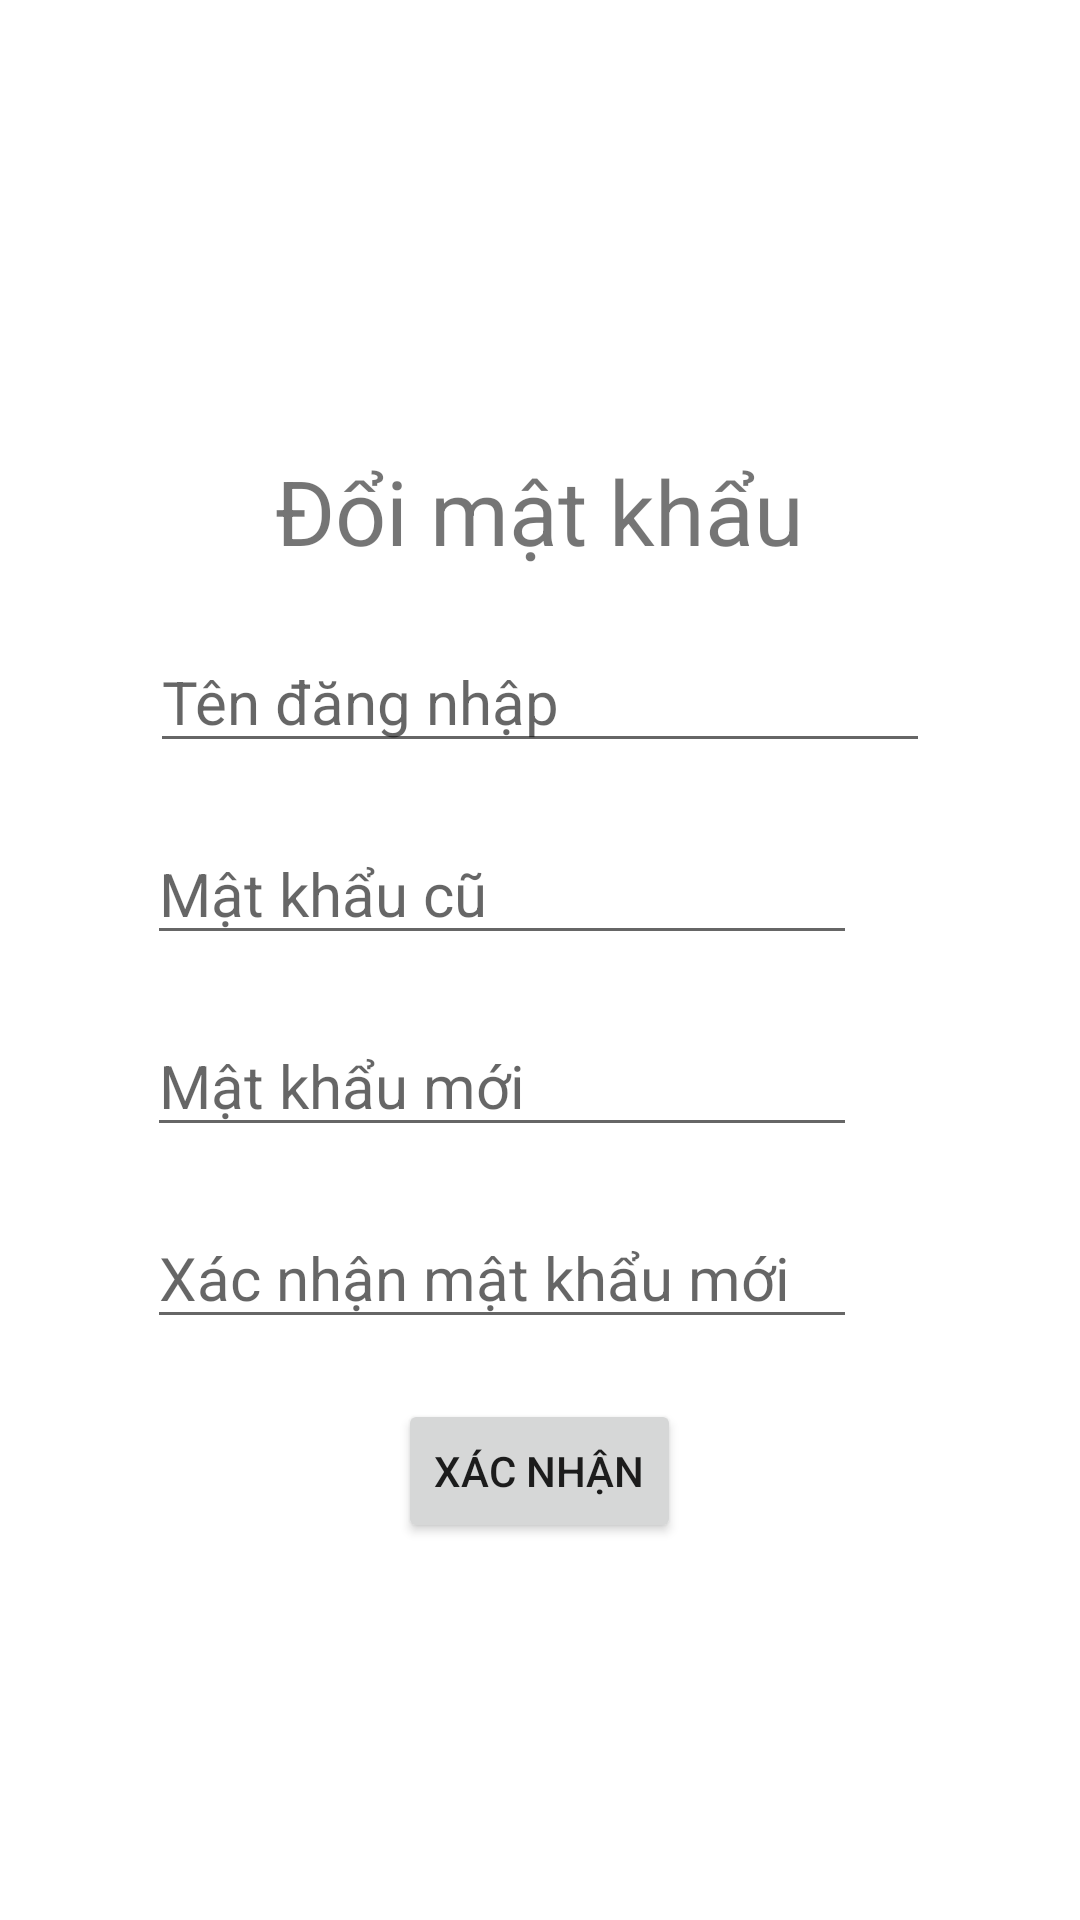

This screen was rendered from an Android layout file. Write that file and the resources it references.
<!-- AndroidManifest.xml: application theme Theme.Assignment_DuAnMau -->
<!-- res/layout/doi_mat_khau_fragment.xml -->
<?xml version="1.0" encoding="utf-8"?>
<FrameLayout xmlns:android="http://schemas.android.com/apk/res/android"
    android:layout_width="match_parent"
    android:layout_height="match_parent"

    >

    <LinearLayout
        android:layout_width="match_parent"
        android:layout_height="match_parent"
        android:orientation="vertical"
        android:layout_gravity="center"
        android:paddingTop="150dp"
        >
        <TextView
            android:layout_width="wrap_content"
            android:layout_height="wrap_content"
            android:text="Đổi mật khẩu"
            android:textSize="30dp"
            android:layout_gravity="center"/>
        <EditText
            android:id="@+id/ed_userchange"
            android:layout_width="260dp"
            android:layout_height="wrap_content"
            android:ems="10"
            android:inputType="textPersonName"
            android:layout_gravity="center"
            android:hint="Tên đăng nhập"
            android:textSize="20dp"
            android:layout_marginTop="20dp"/>
        <LinearLayout
            android:layout_width="match_parent"
            android:layout_height="wrap_content"
            android:orientation="horizontal"
            android:layout_marginTop="20dp"
            android:gravity="center">
            <EditText
                android:id="@+id/ed_passcu"
                android:layout_width="wrap_content"
                android:layout_height="wrap_content"
                android:ems="10"
                android:inputType="textPassword"
                android:layout_gravity="center"
                android:hint="Mật khẩu cũ"
                android:textSize="20dp"
                />
            <ImageView
                android:layout_width="25dp"
                android:layout_height="25dp"
                android:src="@drawable/xeye"
                android:id="@+id/img_eyepasscu"
                />
        </LinearLayout>
        <LinearLayout
            android:layout_width="match_parent"
            android:layout_height="wrap_content"
            android:orientation="horizontal"
            android:layout_marginTop="20dp"
            android:gravity="center">
            <EditText
                android:id="@+id/ed_passmoi"
                android:layout_width="wrap_content"
                android:layout_height="wrap_content"
                android:textSize="20dp"
                android:ems="10"
                android:inputType="textPassword"
                android:layout_gravity="center"
                android:hint="Mật khẩu mới"
                />
            <ImageView
                android:layout_width="25dp"
                android:layout_height="25dp"
                android:src="@drawable/xeye"
                android:id="@+id/img_eyepassmoi"
                />
        </LinearLayout>
        <LinearLayout
            android:layout_width="match_parent"
            android:layout_height="wrap_content"
            android:orientation="horizontal"
            android:layout_marginTop="20dp"
            android:gravity="center">
            <EditText
                android:id="@+id/ed_xnpassmoi"
                android:layout_width="wrap_content"
                android:layout_height="wrap_content"
                android:textSize="20dp"
                android:ems="10"
                android:inputType="textPassword"
                android:layout_gravity="center"
                android:hint="Xác nhận mật khẩu mới"
                />
            <ImageView
                android:layout_width="25dp"
                android:layout_height="25dp"
                android:src="@drawable/xeye"
                android:id="@+id/img_xneyepassmoi"
                />
        </LinearLayout>







        <Button
            android:id="@+id/btn_updatepass"
            android:layout_gravity="center"
            android:layout_width="wrap_content"
            android:layout_height="wrap_content"
            android:layout_marginTop="20dp"
            android:text="Xác nhận"/>
    </LinearLayout>
</FrameLayout>
<!-- resources referenced by this layout -->
<resources>
  <style name="Theme.Assignment_DuAnMau" parent="Theme.MaterialComponents.DayNight.NoActionBar">
          
          <item name="colorPrimary">@color/purple_500</item>
          <item name="colorPrimaryVariant">@color/purple_700</item>
          <item name="colorOnPrimary">@color/white</item>
          
          <item name="colorSecondary">@color/teal_200</item>
          <item name="colorSecondaryVariant">@color/teal_700</item>
          <item name="colorOnSecondary">@color/black</item>
          
          <item name="android:statusBarColor">?attr/colorPrimaryVariant</item>
          
      </style>
  <!-- not gathered from this repository: default colours our renderer supplied (Android Studio template values) -->
  <color name="purple_500">#FF6200EE</color>
  <color name="purple_700">#FF3700B3</color>
  <color name="teal_200">#FF03DAC5</color>
  <color name="teal_700">#FF018786</color>
  <color name="black">#FF000000</color>
  <color name="white">#FFFFFFFF</color>
</resources>
